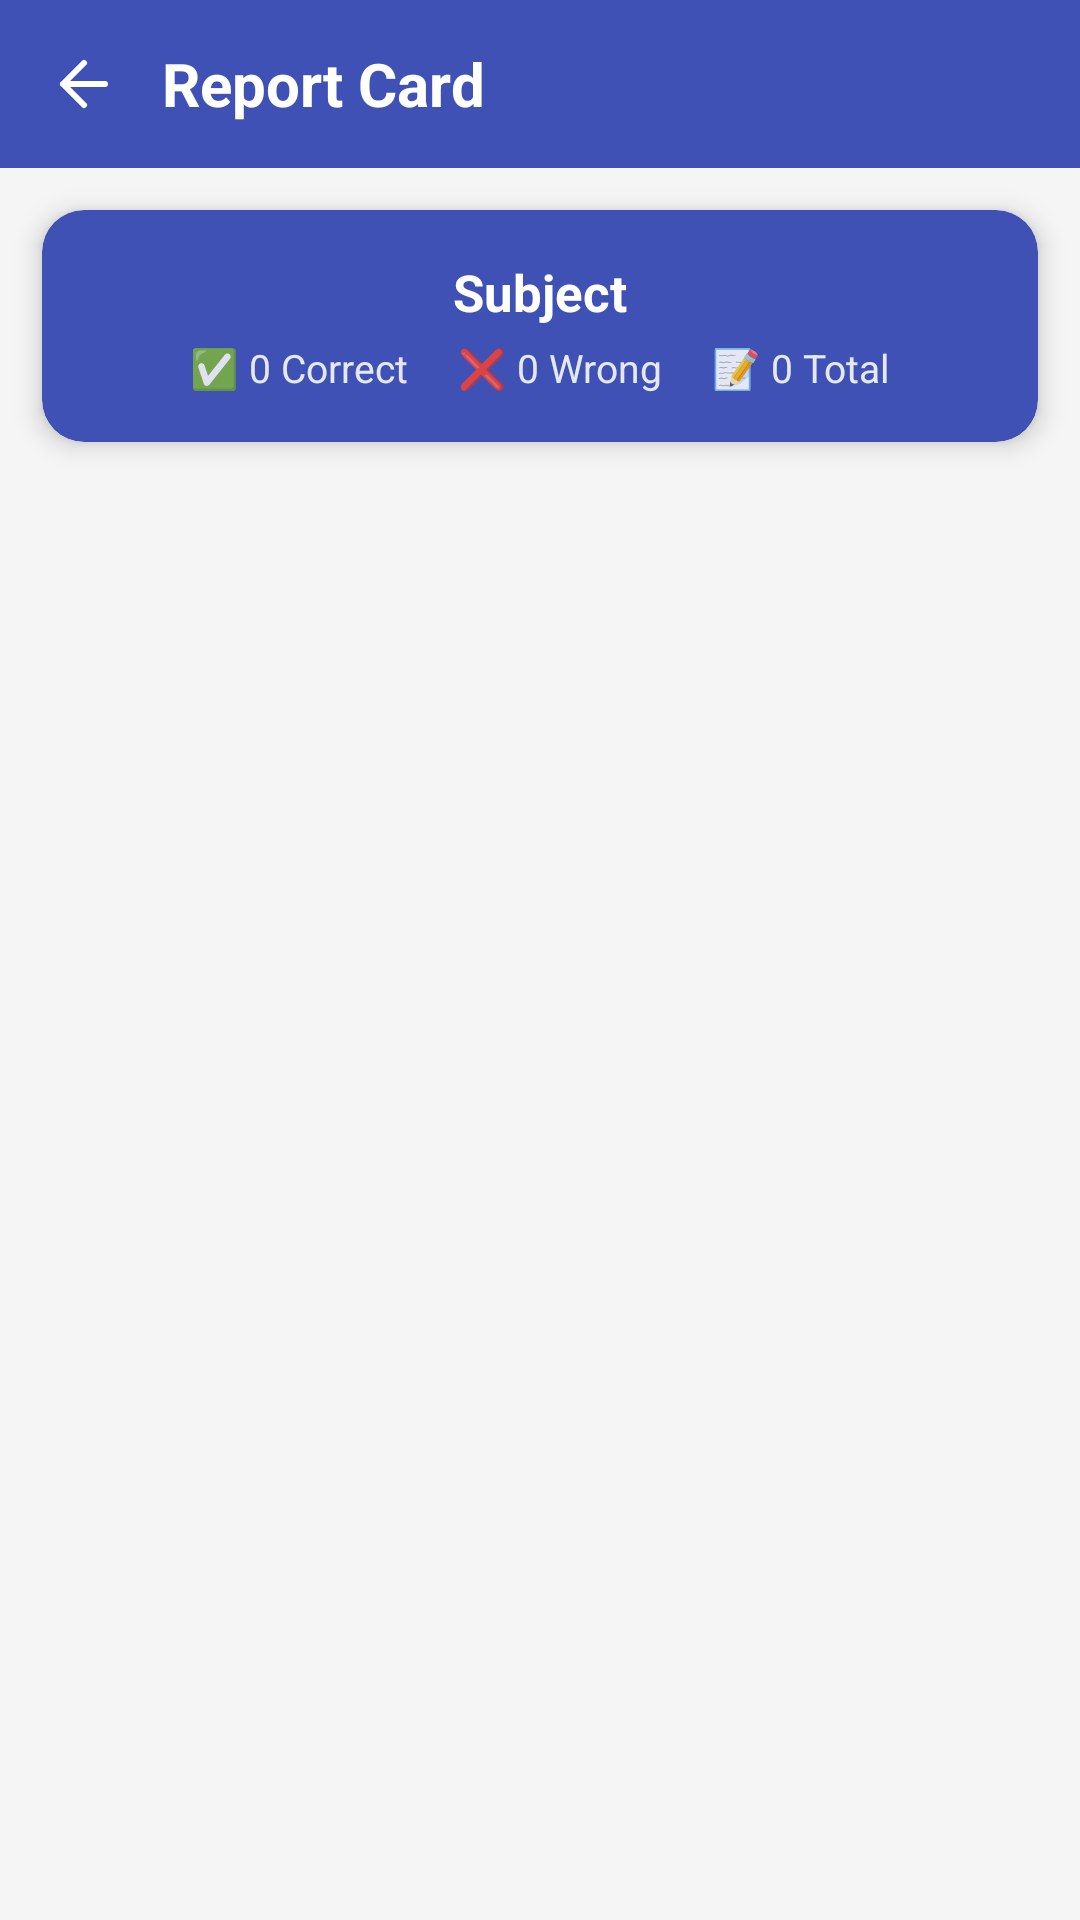

Here is an Android app screen rendered from its layout file. Give the layout XML and the strings, colors and styles it references.
<!-- AndroidManifest.xml: activity theme Theme.QuizApp.NoActionBar -->
<!-- res/layout/activity_report_card.xml -->
<?xml version="1.0" encoding="utf-8"?>
<LinearLayout xmlns:android="http://schemas.android.com/apk/res/android"
    xmlns:app="http://schemas.android.com/apk/res-auto"
    android:layout_width="match_parent"
    android:layout_height="match_parent"
    android:background="#F5F5F5"
    android:orientation="vertical">

    
    <LinearLayout
        android:layout_width="match_parent"
        android:layout_height="56dp"
        android:background="@color/primary"
        android:gravity="center_vertical"
        android:orientation="horizontal"
        android:paddingStart="6dp"
        android:paddingEnd="16dp">

        <ImageView
            android:id="@+id/ivBack"
            android:layout_width="44dp"
            android:layout_height="44dp"
            android:background="?attr/selectableItemBackgroundBorderless"
            android:clickable="true"
            android:focusable="true"
            android:padding="10dp"
            android:src="@drawable/ic_arrow_back"
            app:tint="@android:color/white" />

        <TextView
            android:layout_width="0dp"
            android:layout_height="wrap_content"
            android:layout_marginStart="4dp"
            android:layout_weight="1"
            android:text="Report Card"
            android:textColor="@android:color/white"
            android:textSize="20sp"
            android:textStyle="bold" />
    </LinearLayout>

    
    <androidx.cardview.widget.CardView
        android:layout_width="match_parent"
        android:layout_height="wrap_content"
        android:layout_margin="14dp"
        app:cardBackgroundColor="@color/primary"
        app:cardCornerRadius="14dp"
        app:cardElevation="5dp">

        <LinearLayout
            android:layout_width="match_parent"
            android:layout_height="wrap_content"
            android:gravity="center"
            android:orientation="vertical"
            android:padding="16dp">

            <TextView
                android:id="@+id/tvSubjectTitle"
                android:layout_width="wrap_content"
                android:layout_height="wrap_content"
                android:text="Subject"
                android:textColor="@android:color/white"
                android:textSize="17sp"
                android:textStyle="bold" />

            <TextView
                android:id="@+id/tvSummary"
                android:layout_width="wrap_content"
                android:layout_height="wrap_content"
                android:layout_marginTop="5dp"
                android:gravity="center"
                android:text="✅ 0 Correct     ❌ 0 Wrong     📝 0 Total"
                android:textColor="#DDFFFFFF"
                android:textSize="13sp" />
        </LinearLayout>
    </androidx.cardview.widget.CardView>

    
    <ScrollView
        android:layout_width="match_parent"
        android:layout_height="0dp"
        android:layout_weight="1"
        android:fillViewport="true">

        <LinearLayout
            android:id="@+id/questionContainer"
            android:layout_width="match_parent"
            android:layout_height="wrap_content"
            android:orientation="vertical"
            android:paddingStart="14dp"
            android:paddingEnd="14dp"
            android:paddingTop="4dp"
            android:paddingBottom="24dp" />

    </ScrollView>

</LinearLayout>
<!-- resources referenced by this layout -->
<resources>
  <color name="primary">#3F51B5</color>
  <!-- drawable ic_arrow_back (drawable) -->
  <vector xmlns:android="http://schemas.android.com/apk/res/android"
      android:width="24dp"
      android:height="24dp"
      android:viewportWidth="24"
      android:viewportHeight="24">
      <path
          android:fillColor="@android:color/transparent"
          android:strokeColor="#FF000000"
          android:strokeWidth="2"
          android:strokeLineCap="round"
          android:strokeLineJoin="round"
          android:pathData="M19,12L5,12M5,12L12,19M5,12L12,5" />
  </vector>
  <style name="Theme.QuizApp.NoActionBar" parent="Theme.MaterialComponents.Light.NoActionBar">
          <item name="colorPrimary">@color/primary</item>
          <item name="colorPrimaryDark">@color/primary_dark</item>
          <item name="colorAccent">@color/accent</item>
  
          <item name="windowActionBar">false</item>
          <item name="windowNoTitle">true</item>
  
          <item name="android:statusBarColor">@color/background</item>
      </style>
  <color name="primary_dark">#303F9F</color>
  <color name="accent">#FF4081</color>
  <color name="background">#F5F5F5</color>
</resources>
